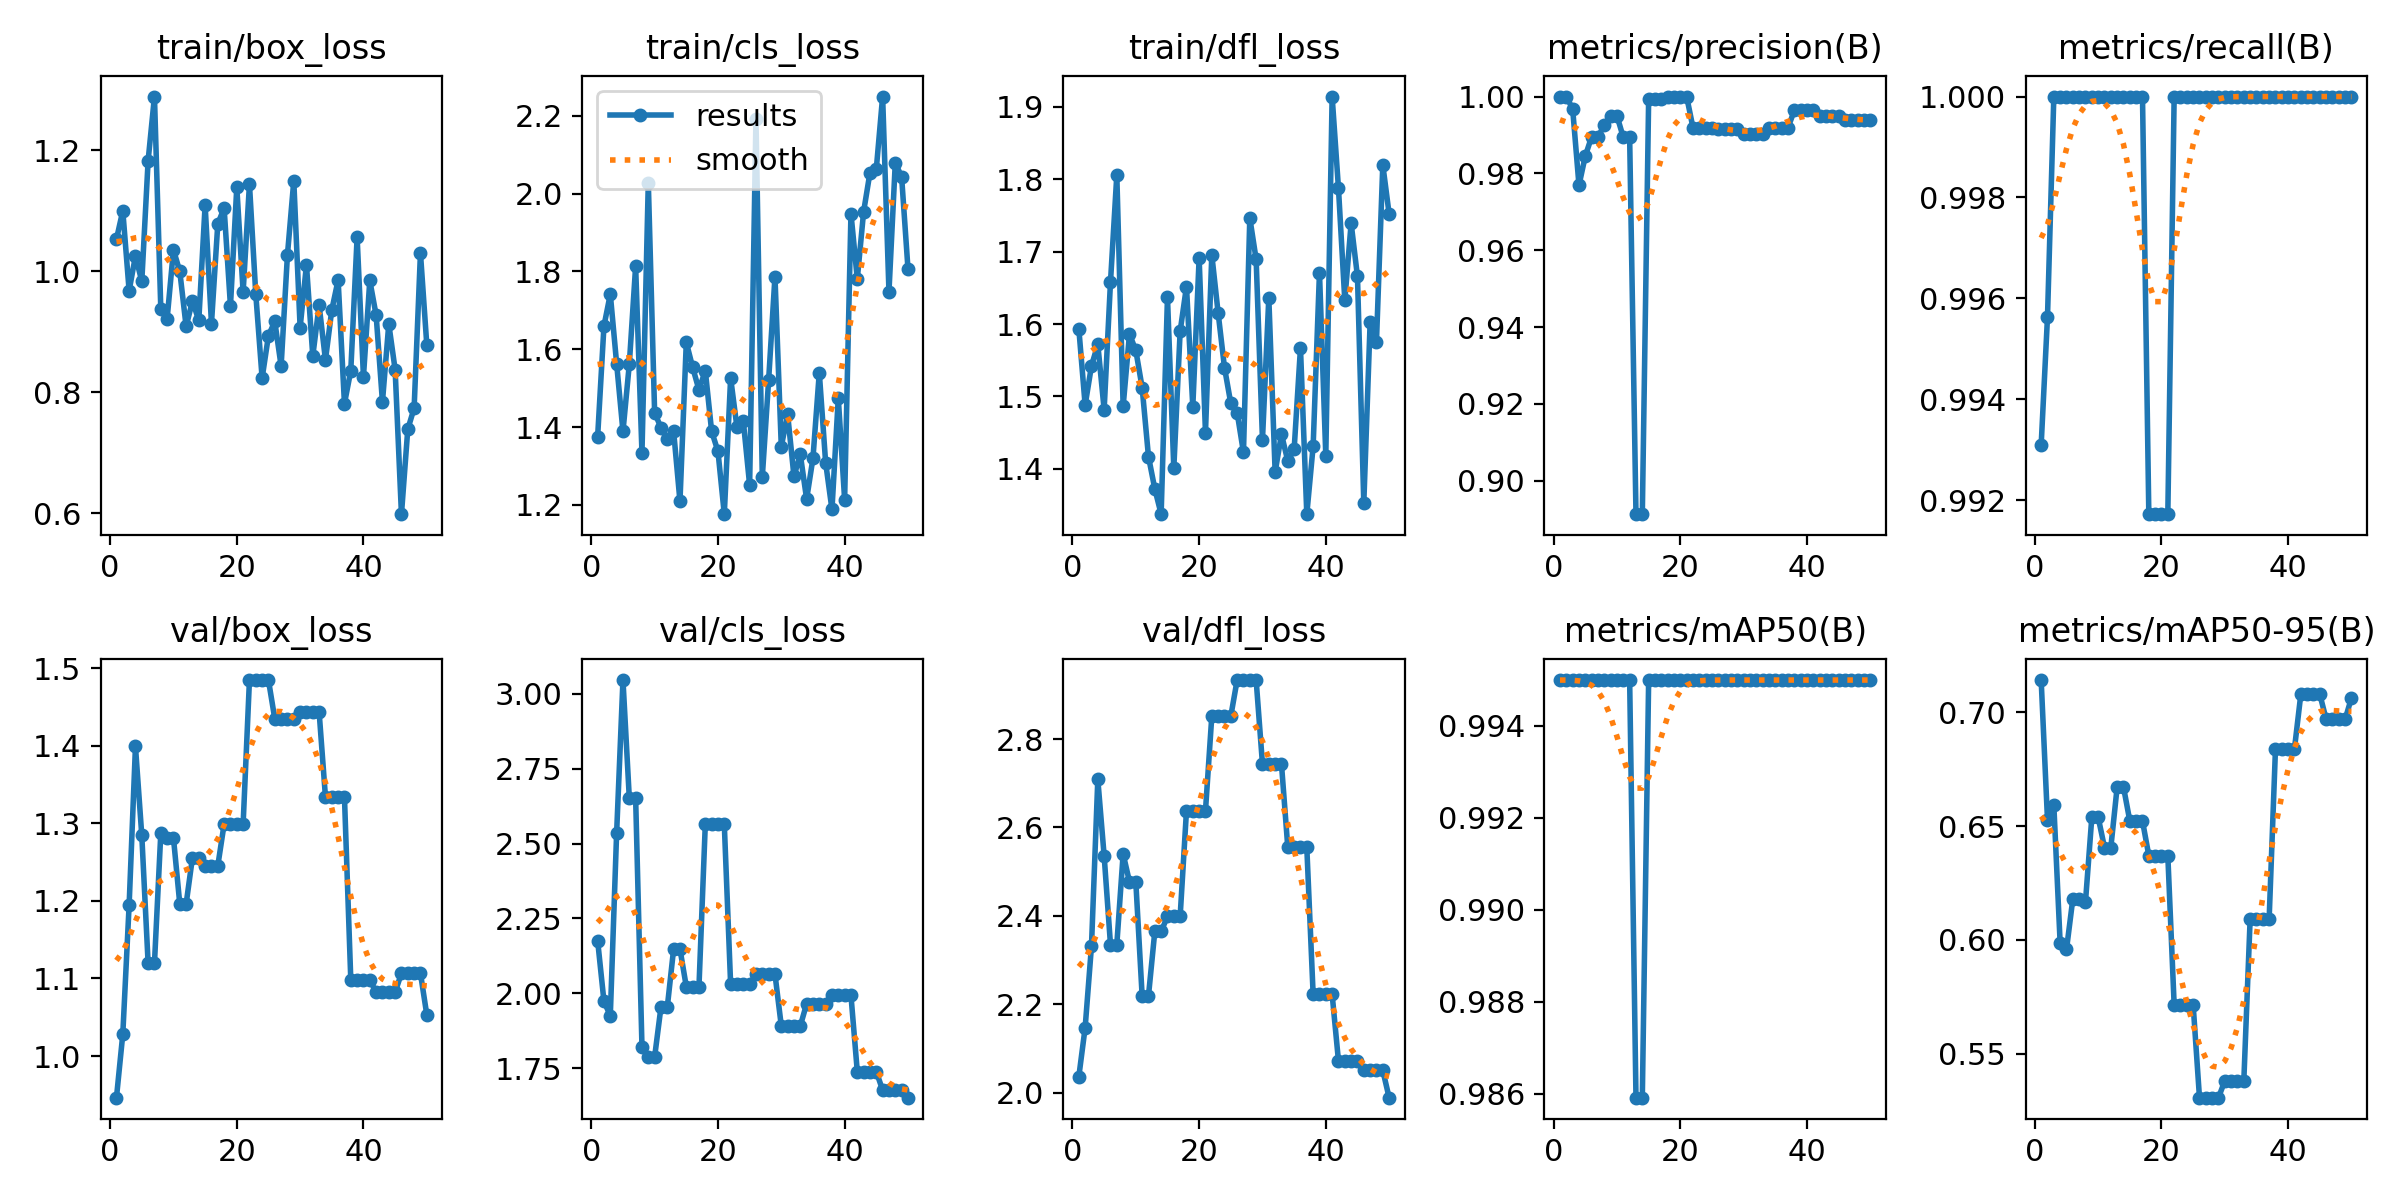

The data file committed next to this chart (first rows):
epoch, time, train/box_loss, train/cls_loss, train/dfl_loss, metrics/precision(B), metrics/recall(B), metrics/mAP50(B), metrics/mAP50-95(B), val/box_loss, val/cls_loss, val/dfl_loss, lr/pg0, lr/pg1, lr/pg2
1, 2.578, 1.053, 1.375, 1.594, 1, 0.9931, 0.995, 0.7142, 0.9463, 2.176, 2.036, 6e-05, 6e-05, 6e-05
2, 4.914, 1.1, 1.66, 1.488, 1, 0.9956, 0.995, 0.6528, 1.028, 1.973, 2.147, 0.0001372, 0.0001372, 0.0001372
3, 7.223, 0.9681, 1.742, 1.542, 0.9968, 1, 0.995, 0.6592, 1.195, 1.926, 2.332, 0.0002113, 0.0002113, 0.0002113
4, 9.527, 1.025, 1.563, 1.572, 0.9769, 1, 0.995, 0.5985, 1.399, 2.536, 2.709, 0.0002822, 0.0002822, 0.0002822
5, 11.84, 0.9837, 1.389, 1.482, 0.9845, 1, 0.995, 0.5958, 1.284, 3.045, 2.536, 0.0003499, 0.0003499, 0.0003499
6, 14.16, 1.183, 1.561, 1.658, 0.9896, 1, 0.995, 0.618, 1.12, 2.652, 2.335, 0.0004145, 0.0004145, 0.0004145
7, 16.42, 1.289, 1.813, 1.806, 0.9896, 1, 0.995, 0.618, 1.12, 2.652, 2.335, 0.0004758, 0.0004758, 0.0004758
8, 18.69, 0.9385, 1.334, 1.486, 0.9925, 1, 0.995, 0.6168, 1.287, 1.822, 2.54, 0.0005341, 0.0005341, 0.0005341
9, 21.04, 0.9216, 2.028, 1.586, 0.995, 1, 0.995, 0.654, 1.281, 1.788, 2.477, 0.0005891, 0.0005891, 0.0005891
10, 23.3, 1.036, 1.437, 1.564, 0.995, 1, 0.995, 0.654, 1.281, 1.788, 2.477, 0.000641, 0.000641, 0.000641
11, 25.61, 0.9999, 1.399, 1.512, 0.9894, 1, 0.995, 0.6406, 1.196, 1.954, 2.219, 0.0006897, 0.0006897, 0.0006897
12, 27.92, 0.909, 1.368, 1.417, 0.9894, 1, 0.995, 0.6406, 1.196, 1.954, 2.219, 0.0007353, 0.0007353, 0.0007353
13, 30.27, 0.9511, 1.389, 1.372, 0.8913, 1, 0.9859, 0.6672, 1.256, 2.148, 2.365, 0.0007776, 0.0007776, 0.0007776
14, 32.57, 0.9189, 1.209, 1.337, 0.8913, 1, 0.9859, 0.6672, 1.256, 2.148, 2.365, 0.0008169, 0.0008169, 0.0008169
15, 34.9, 1.11, 1.618, 1.637, 0.9994, 1, 0.995, 0.6523, 1.245, 2.022, 2.399, 0.0008529, 0.0008529, 0.0008529
16, 37.27, 0.9137, 1.554, 1.401, 0.9994, 1, 0.995, 0.6523, 1.245, 2.022, 2.399, 0.0008858, 0.0008858, 0.0008858
17, 39.56, 1.078, 1.495, 1.59, 0.9994, 1, 0.995, 0.6523, 1.245, 2.022, 2.399, 0.0009155, 0.0009155, 0.0009155
18, 41.9, 1.105, 1.545, 1.652, 1, 0.9917, 0.995, 0.637, 1.299, 2.564, 2.638, 0.000942, 0.000942, 0.000942
19, 44.21, 0.943, 1.389, 1.486, 1, 0.9917, 0.995, 0.637, 1.299, 2.564, 2.638, 0.0009654, 0.0009654, 0.0009654
20, 46.54, 1.139, 1.337, 1.691, 1, 0.9917, 0.995, 0.637, 1.299, 2.564, 2.638, 0.0009856, 0.0009856, 0.0009856
21, 48.9, 0.9659, 1.176, 1.45, 1, 0.9917, 0.995, 0.637, 1.299, 2.564, 2.638, 0.001003, 0.001003, 0.001003
22, 51.27, 1.144, 1.526, 1.696, 0.9919, 1, 0.995, 0.5715, 1.485, 2.03, 2.852, 0.001017, 0.001017, 0.001017
23, 53.67, 0.9621, 1.399, 1.615, 0.9919, 1, 0.995, 0.5715, 1.485, 2.03, 2.852, 0.001027, 0.001027, 0.001027
24, 56.1, 0.8236, 1.415, 1.54, 0.9919, 1, 0.995, 0.5715, 1.485, 2.03, 2.852, 0.001035, 0.001035, 0.001035
25, 58.48, 0.8938, 1.251, 1.49, 0.9919, 1, 0.995, 0.5715, 1.485, 2.03, 2.852, 0.001039, 0.001039, 0.001039
26, 60.84, 0.9172, 2.191, 1.478, 0.9915, 1, 0.995, 0.5307, 1.435, 2.065, 2.934, 0.00101, 0.00101, 0.00101
27, 63.19, 0.8436, 1.272, 1.423, 0.9915, 1, 0.995, 0.5307, 1.435, 2.065, 2.934, 0.0009704, 0.0009704, 0.0009704
28, 65.53, 1.028, 1.521, 1.747, 0.9915, 1, 0.995, 0.5307, 1.435, 2.065, 2.934, 0.0009308, 0.0009308, 0.0009308
29, 67.91, 1.15, 1.787, 1.69, 0.9915, 1, 0.995, 0.5307, 1.435, 2.065, 2.934, 0.0008912, 0.0008912, 0.0008912
30, 70.26, 0.9072, 1.35, 1.44, 0.9902, 1, 0.995, 0.5381, 1.444, 1.891, 2.743, 0.0008516, 0.0008516, 0.0008516
31, 72.62, 1.011, 1.433, 1.636, 0.9902, 1, 0.995, 0.5381, 1.444, 1.891, 2.743, 0.000812, 0.000812, 0.000812
32, 74.92, 0.8602, 1.273, 1.395, 0.9902, 1, 0.995, 0.5381, 1.444, 1.891, 2.743, 0.0007724, 0.0007724, 0.0007724
33, 77.23, 0.9439, 1.33, 1.448, 0.9902, 1, 0.995, 0.5381, 1.444, 1.891, 2.743, 0.0007328, 0.0007328, 0.0007328
34, 79.56, 0.8537, 1.215, 1.411, 0.9919, 1, 0.995, 0.6094, 1.334, 1.965, 2.555, 0.0006932, 0.0006932, 0.0006932
35, 81.87, 0.9363, 1.32, 1.427, 0.9919, 1, 0.995, 0.6094, 1.334, 1.965, 2.555, 0.0006536, 0.0006536, 0.0006536
36, 84.26, 0.9857, 1.54, 1.567, 0.9919, 1, 0.995, 0.6094, 1.334, 1.965, 2.555, 0.000614, 0.000614, 0.000614
37, 86.6, 0.7815, 1.309, 1.337, 0.9919, 1, 0.995, 0.6094, 1.334, 1.965, 2.555, 0.0005744, 0.0005744, 0.0005744
38, 88.97, 0.8359, 1.188, 1.431, 0.9964, 1, 0.995, 0.6841, 1.098, 1.993, 2.223, 0.0005348, 0.0005348, 0.0005348
39, 91.27, 1.056, 1.474, 1.671, 0.9964, 1, 0.995, 0.6841, 1.098, 1.993, 2.223, 0.0004952, 0.0004952, 0.0004952
40, 93.56, 0.826, 1.213, 1.418, 0.9964, 1, 0.995, 0.6841, 1.098, 1.993, 2.223, 0.0004556, 0.0004556, 0.0004556
41, 95.85, 0.985, 1.949, 1.914, 0.9964, 1, 0.995, 0.6841, 1.098, 1.993, 2.223, 0.000416, 0.000416, 0.000416
42, 98.2, 0.9279, 1.781, 1.788, 0.9949, 1, 0.995, 0.7079, 1.082, 1.739, 2.072, 0.0003764, 0.0003764, 0.0003764
43, 100.5, 0.7845, 1.954, 1.633, 0.9949, 1, 0.995, 0.7079, 1.082, 1.739, 2.072, 0.0003368, 0.0003368, 0.0003368
44, 102.8, 0.9132, 2.054, 1.739, 0.9949, 1, 0.995, 0.7079, 1.082, 1.739, 2.072, 0.0002972, 0.0002972, 0.0002972
45, 105.2, 0.8378, 2.063, 1.666, 0.9949, 1, 0.995, 0.7079, 1.082, 1.739, 2.072, 0.0002576, 0.0002576, 0.0002576
46, 107.5, 0.5988, 2.25, 1.353, 0.9938, 1, 0.995, 0.697, 1.107, 1.677, 2.05, 0.000218, 0.000218, 0.000218
47, 109.8, 0.7392, 1.748, 1.602, 0.9938, 1, 0.995, 0.697, 1.107, 1.677, 2.05, 0.0001784, 0.0001784, 0.0001784
48, 112.1, 0.774, 2.08, 1.576, 0.9938, 1, 0.995, 0.697, 1.107, 1.677, 2.05, 0.0001388, 0.0001388, 0.0001388
49, 114.5, 1.03, 2.043, 1.82, 0.9938, 1, 0.995, 0.697, 1.107, 1.677, 2.05, 9.92e-05, 9.92e-05, 9.92e-05
50, 116.8, 0.8789, 1.807, 1.752, 0.9938, 1, 0.995, 0.7064, 1.053, 1.652, 1.989, 5.96e-05, 5.96e-05, 5.96e-05
